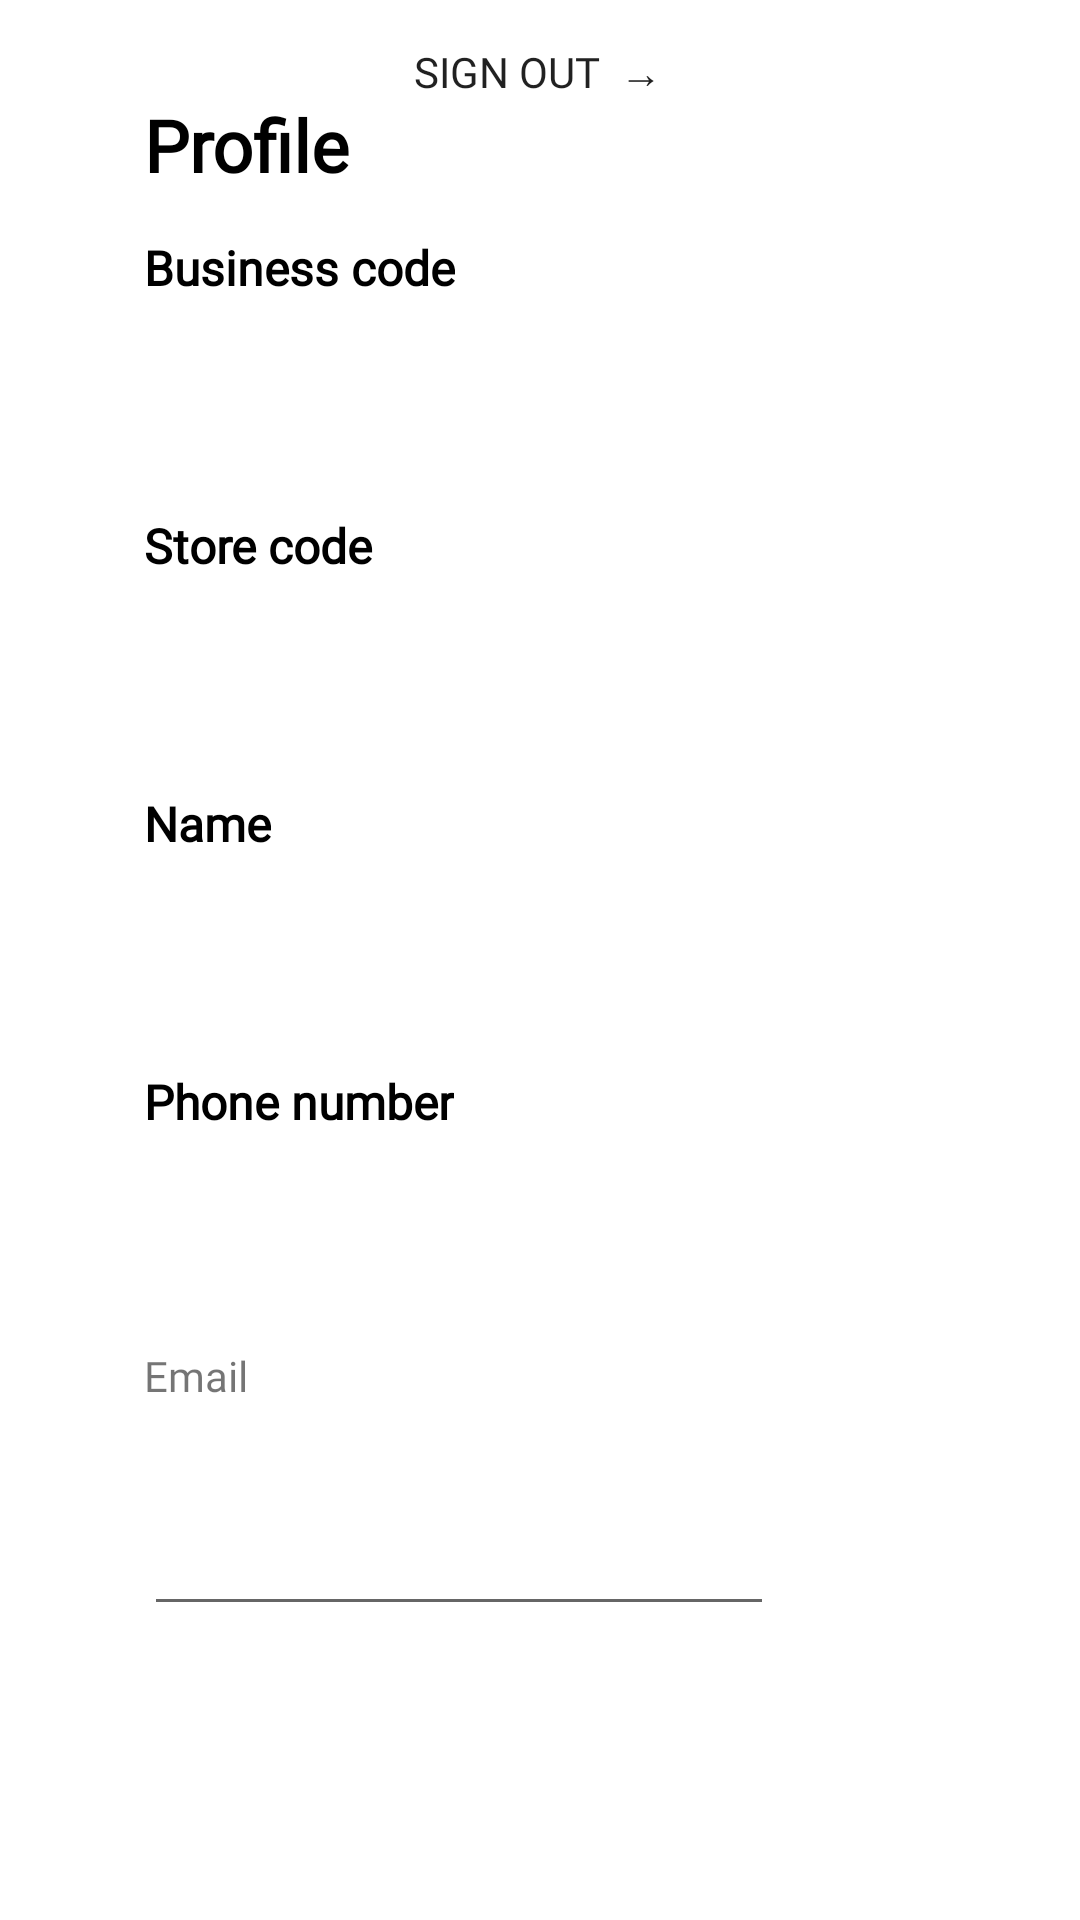

The Android layout XML behind this screen, and the referenced resources:
<!-- AndroidManifest.xml: application theme Theme.BohaneeParts -->
<!-- res/layout/activity_user_profile.xml -->
<?xml version="1.0" encoding="utf-8"?>
<androidx.constraintlayout.widget.ConstraintLayout xmlns:android="http://schemas.android.com/apk/res/android"
    xmlns:app="http://schemas.android.com/apk/res-auto"
    xmlns:tools="http://schemas.android.com/tools"
    android:layout_width="match_parent"
    android:layout_height="match_parent"
    tools:context=".UserProfileActivity">

    <TextView
        android:id="@+id/user_profile_tv"
        android:layout_width="wrap_content"
        android:layout_height="wrap_content"
        android:layout_marginStart="48dp"
        android:layout_marginTop="32dp"
        android:fontFamily="@font/roboto_regular"
        android:text="Profile"
        android:textColor="#000000"
        android:textSize="24sp"
        android:textStyle="bold"
        app:layout_constraintStart_toStartOf="parent"
        app:layout_constraintTop_toTopOf="parent" />

    <TextView
        android:id="@+id/up_biz_code_tv"
        android:layout_width="wrap_content"
        android:layout_height="wrap_content"
        android:layout_marginTop="14dp"
        android:text="Business code"
        android:textColor="#000000"
        android:textSize="16sp"
        android:textStyle="bold"
        app:layout_constraintStart_toStartOf="@+id/user_profile_tv"
        app:layout_constraintTop_toBottomOf="@+id/user_profile_tv" />

    <TextView
        android:id="@+id/up_biz_code_val_tv"
        style="@style/BohaneeText"
        android:layout_width="wrap_content"
        android:layout_height="wrap_content"
        android:layout_marginTop="26dp"
        app:layout_constraintStart_toStartOf="@+id/up_biz_code_tv"
        app:layout_constraintTop_toBottomOf="@+id/up_biz_code_tv"
        tools:text="320498309" />

    <TextView
        android:id="@+id/up_store_code_tv"
        style="@style/BohaneeText"
        android:layout_width="wrap_content"
        android:layout_height="wrap_content"
        android:layout_marginTop="26dp"
        android:text="Store code"
        android:textSize="16sp"
        android:textStyle="bold"
        app:layout_constraintStart_toStartOf="@+id/up_biz_code_val_tv"
        app:layout_constraintTop_toBottomOf="@+id/up_biz_code_val_tv" />

    <TextView
        android:id="@+id/up_store_code_val_tv"
        style="@style/BohaneeText"
        android:layout_width="wrap_content"
        android:layout_height="wrap_content"
        android:layout_marginTop="26dp"
        app:layout_constraintStart_toStartOf="@+id/up_store_code_tv"
        app:layout_constraintTop_toBottomOf="@+id/up_store_code_tv"
        tools:text="43230942" />

    <TextView
        android:id="@+id/up_name_tv"
        style="@style/BohaneeText"
        android:layout_width="wrap_content"
        android:layout_height="wrap_content"
        android:layout_marginTop="26dp"
        android:text="Name"
        android:textSize="16sp"
        android:textStyle="bold"
        app:layout_constraintStart_toStartOf="@+id/up_store_code_val_tv"
        app:layout_constraintTop_toBottomOf="@+id/up_store_code_val_tv" />

    <TextView
        android:id="@+id/up_name_val_tv"
        style="@style/BohaneeText"
        android:layout_width="wrap_content"
        android:layout_height="wrap_content"
        android:layout_marginTop="26dp"
        app:layout_constraintStart_toStartOf="@+id/up_name_tv"
        app:layout_constraintTop_toBottomOf="@+id/up_name_tv"
        tools:text="Shivanshu Raj" />

    <TextView
        android:id="@+id/up_ph_tv"
        style="@style/BohaneeText"
        android:layout_width="wrap_content"
        android:layout_height="wrap_content"
        android:layout_marginTop="26dp"
        android:text="Phone number"
        android:textSize="16sp"
        android:textStyle="bold"
        app:layout_constraintStart_toStartOf="@+id/up_name_val_tv"
        app:layout_constraintTop_toBottomOf="@+id/up_name_val_tv" />

    <TextView
        android:id="@+id/up_ph_val_tv"
        style="@style/BohaneeText"
        android:layout_width="wrap_content"
        android:layout_height="wrap_content"
        android:layout_marginTop="26dp"
        app:layout_constraintStart_toStartOf="@+id/up_ph_tv"
        app:layout_constraintTop_toBottomOf="@+id/up_ph_tv"
        tools:text="9912345678" />

    <TextView
        android:id="@+id/up_email"
        android:layout_width="wrap_content"
        android:layout_height="wrap_content"
        android:layout_marginTop="26dp"
        android:text="Email"
        app:layout_constraintStart_toStartOf="@+id/up_ph_val_tv"
        app:layout_constraintTop_toBottomOf="@id/up_ph_val_tv" />

    <EditText
        android:id="@+id/up_email_val_et"
        android:layout_width="wrap_content"
        android:layout_height="wrap_content"
        android:layout_marginTop="26dp"
        android:ems="10"
        android:inputType="textPersonName"
        android:minHeight="48dp"
        app:layout_constraintStart_toStartOf="@+id/up_email"
        app:layout_constraintTop_toBottomOf="@+id/up_email"
        tools:text="bohaneerocks@gmail.com" />

    <Button
        android:id="@+id/verify_btn"
        android:layout_width="wrap_content"
        android:layout_height="wrap_content"
        android:text="Sign Out  →"
        android:background="@drawable/bohanee_btn"
        app:layout_constraintEnd_toEndOf="parent"
        app:layout_constraintHorizontal_bias="0.498"
        app:layout_constraintStart_toStartOf="parent"
        tools:layout_editor_absoluteY="522dp" />

</androidx.constraintlayout.widget.ConstraintLayout>
<!-- resources referenced by this layout -->
<resources>
  <!-- drawable bohanee_btn (drawable) -->
  <?xml version="1.0" encoding="utf-8"?>
  <shape xmlns:android="http://schemas.android.com/apk/res/android"
      android:shape="rectangle">
      <corners android:radius="12dp"/>
  
  </shape>
  <style name="BohaneeText" parent="TextAppearance.AppCompat">
          <item name="android:textColor">#000</item>
      </style>
  <style name="Theme.BohaneeParts" parent="Theme.MaterialComponents.Light.DarkActionBar">
          
          <item name="colorPrimary">@color/bohanee_red_1</item>
          <item name="colorPrimaryVariant">@color/bohanee_red_1</item>
          <item name="colorOnPrimary">@color/white</item>
           Secondary brand color.
          <item name="colorSecondary">@color/black</item>
          <item name="colorSecondaryVariant">@color/black</item>
          <item name="colorOnSecondary">@color/black</item>
          <item name="fontFamily">@font/montserrat_regular</item>
          
          <item name="android:statusBarColor">?attr/colorPrimaryVariant</item>
          
      </style>
  <color name="bohanee_red_1">#E22030</color>
  <color name="white">#FFFFFFFF</color>
  <color name="black">#FF000000</color>
</resources>
